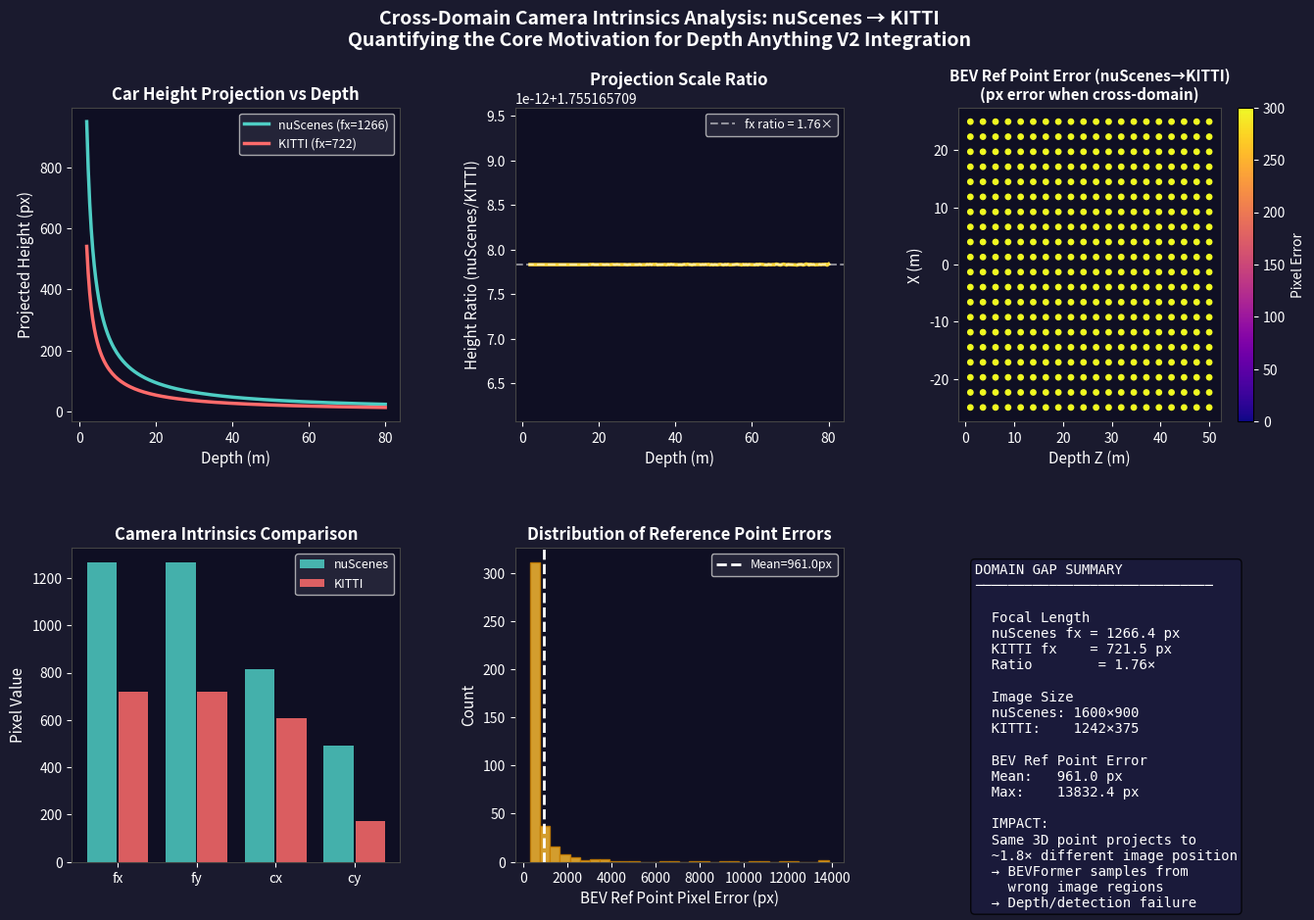

The matplotlib source for this figure:
"""
analyze_domain_gap.py — Task 6 prerequisite (can run with or without full datasets).
Quantifies the intrinsic parameter gap between nuScenes and KITTI.
Generates a domain gap analysis figure saved to experiments/baseline/domain_gap_analysis.png
"""
import numpy as np
import matplotlib
matplotlib.use('Agg')
import matplotlib.pyplot as plt
import matplotlib.gridspec as gridspec
import json
import os

# ─── Camera Intrinsics ───────────────────────────────────────────────────────
# nuScenes (CAM_FRONT average from 850 calibrated sensors)
K_nuscenes = np.array([
    [1266.417, 0.,       816.267],
    [0.,       1266.417, 491.507],
    [0.,       0.,       1.     ]
])
IMG_SIZE_NUSCENES = (1600, 900)

# KITTI (from calib/000000.txt, P2 matrix)
K_kitti = np.array([
    [721.537, 0.,      609.559],
    [0.,      721.537, 172.851],
    [0.,      0.,      1.     ]
])
IMG_SIZE_KITTI = (1242, 375)

# ─── Simulation: Project 3D objects at various depths ────────────────────────
def project_points(K, points_3d):
    """Project Nx3 3D points to 2D using intrinsics K."""
    pts_h = (K @ points_3d.T).T
    pts_2d = pts_h[:, :2] / pts_h[:, 2:3]
    return pts_2d

def simulate_depth_distributions(K, img_size, label=""):
    """Simulate how objects at different depths appear in image coordinates."""
    W, H = img_size
    # Common object depths in autonomous driving (cars at 2m to 80m)
    depths = np.linspace(2, 80, 200)
    # Object at lane center, ego vehicle height
    car_widths   = 1.8  # typical car width in meters
    car_heights  = 1.5  # typical car height
    
    # For each depth, compute projected bounding box height in pixels
    projected_heights = []
    projected_widths = []
    for d in depths:
        # Top and bottom of a car at depth d
        top_3d    = np.array([[0, -car_heights/2, d]])
        bottom_3d = np.array([[0,  car_heights/2, d]])
        top_2d    = project_points(K, top_3d)
        bottom_2d = project_points(K, bottom_3d)
        ph = abs(bottom_2d[0,1] - top_2d[0,1])
        projected_heights.append(ph)
        
        # Left/right edges
        left_3d  = np.array([[-car_widths/2, 0, d]])
        right_3d = np.array([[ car_widths/2, 0, d]])
        left_2d  = project_points(K, left_3d)
        right_2d = project_points(K, right_3d)
        pw = abs(right_2d[0,0] - left_2d[0,0])
        projected_widths.append(pw)
    
    return depths, np.array(projected_heights), np.array(projected_widths)

# ─── Figure 1: Projected object size vs depth ────────────────────────────────
depths_ns, h_ns, w_ns = simulate_depth_distributions(K_nuscenes, IMG_SIZE_NUSCENES, "nuScenes")
depths_kt, h_kt, w_kt = simulate_depth_distributions(K_kitti, IMG_SIZE_KITTI, "KITTI")

# ─── Figure 2: Where a 3D point grid projects in each camera ──────────────
def compute_projection_map(K, img_size, grid_depths=[5, 10, 20, 40]):
    W, H = img_size
    results = {}
    for d in grid_depths:
        # Grid of 3D points at this depth
        x_vals = np.linspace(-15, 15, 5)
        y_vals = np.array([-0.5, 0, 0.5])
        pts = []
        for x in x_vals:
            for y in y_vals:
                pts.append([x, y, d])
        pts = np.array(pts)
        proj = project_points(K, pts)
        # Filter to image bounds
        valid = (proj[:,0] >= 0) & (proj[:,0] < W) & (proj[:,1] >= 0) & (proj[:,1] < H)
        results[d] = (proj[valid, 0] / W, proj[valid, 1] / H)  # normalized coords
    return results

# ─── BEV Reference Point Mismatch Analysis ───────────────────────────────────
def bev_reference_point_error(K_source, K_target, bev_range=50, num_points=20):
    """
    Compute how much BEV reference points shift when intrinsics change.
    This is the core mechanism by which cross-domain failure occurs.
    """
    # Sample 3D points in BEV space
    x_vals = np.linspace(-bev_range/2, bev_range/2, num_points)
    z_vals = np.linspace(1, bev_range, num_points)
    errors = []
    for x in x_vals:
        for z in z_vals:
            pt_3d = np.array([[x, 0, z]])
            proj_src = project_points(K_source, pt_3d)[0]
            proj_tgt = project_points(K_target, pt_3d)[0]
            err = np.linalg.norm(proj_src - proj_tgt)
            errors.append({'x': x, 'z': z, 'err': err})
    return errors

errors = bev_reference_point_error(K_nuscenes, K_kitti)
err_vals = np.array([e['err'] for e in errors])
z_vals_err = np.array([e['z'] for e in errors])

# ─── Create publication-quality figure ───────────────────────────────────────
fig = plt.figure(figsize=(16, 10))
fig.patch.set_facecolor('#1a1a2e')
gs = gridspec.GridSpec(2, 3, figure=fig, hspace=0.4, wspace=0.35)

colors = {'nuScenes': '#4ecdc4', 'KITTI': '#ff6b6b'}

# Panel 1: Projected object height vs depth
ax1 = fig.add_subplot(gs[0, 0])
ax1.plot(depths_ns, h_ns, color=colors['nuScenes'], lw=2.5, label=f'nuScenes (fx={K_nuscenes[0,0]:.0f})')
ax1.plot(depths_kt, h_kt, color=colors['KITTI'],    lw=2.5, label=f'KITTI (fx={K_kitti[0,0]:.0f})')
ax1.set_xlabel('Depth (m)', color='white', fontsize=11)
ax1.set_ylabel('Projected Height (px)', color='white', fontsize=11)
ax1.set_title('Car Height Projection vs Depth', color='white', fontsize=12, fontweight='bold')
ax1.legend(fontsize=9, facecolor='#2a2a3e', labelcolor='white')
ax1.set_facecolor('#0f0f23')
ax1.tick_params(colors='white')
ax1.spines[:].set_color('#444')

# Panel 2: Projection ratio
ax2 = fig.add_subplot(gs[0, 1])
ratio = h_ns / h_kt
ax2.plot(depths_ns, ratio, color='#ffd93d', lw=2.5)
ax2.axhline(y=K_nuscenes[0,0]/K_kitti[0,0], color='white', linestyle='--', alpha=0.5, 
            label=f'fx ratio = {K_nuscenes[0,0]/K_kitti[0,0]:.2f}×')
ax2.set_xlabel('Depth (m)', color='white', fontsize=11)
ax2.set_ylabel('Height Ratio (nuScenes/KITTI)', color='white', fontsize=11)
ax2.set_title('Projection Scale Ratio', color='white', fontsize=12, fontweight='bold')
ax2.legend(fontsize=9, facecolor='#2a2a3e', labelcolor='white')
ax2.set_facecolor('#0f0f23')
ax2.tick_params(colors='white')
ax2.spines[:].set_color('#444')

# Panel 3: BEV reference point error
ax3 = fig.add_subplot(gs[0, 2])
scatter = ax3.scatter([e['z'] for e in errors], [e['x'] for e in errors], 
                       c=[e['err'] for e in errors], cmap='plasma', s=15, vmin=0, vmax=300)
cbar = plt.colorbar(scatter, ax=ax3)
cbar.set_label('Pixel Error', color='white', fontsize=10)
cbar.ax.yaxis.set_tick_params(color='white')
plt.setp(plt.getp(cbar.ax.axes, 'yticklabels'), color='white')
ax3.set_xlabel('Depth Z (m)', color='white', fontsize=11)
ax3.set_ylabel('X (m)', color='white', fontsize=11)
ax3.set_title('BEV Ref Point Error (nuScenes→KITTI)\n(px error when cross-domain)', 
               color='white', fontsize=11, fontweight='bold')
ax3.set_facecolor('#0f0f23')
ax3.tick_params(colors='white')
ax3.spines[:].set_color('#444')

# Panel 4: Intrinsics bar chart
ax4 = fig.add_subplot(gs[1, 0])
props = ['fx', 'fy', 'cx', 'cy']
vals_ns = [K_nuscenes[0,0], K_nuscenes[1,1], K_nuscenes[0,2], K_nuscenes[1,2]]
vals_kt = [K_kitti[0,0], K_kitti[1,1], K_kitti[0,2], K_kitti[1,2]]
x = np.arange(len(props))
bars1 = ax4.bar(x - 0.2, vals_ns, 0.38, label='nuScenes', color=colors['nuScenes'], alpha=0.85)
bars2 = ax4.bar(x + 0.2, vals_kt, 0.38, label='KITTI',    color=colors['KITTI'],    alpha=0.85)
ax4.set_xticks(x); ax4.set_xticklabels(props, color='white')
ax4.set_title('Camera Intrinsics Comparison', color='white', fontsize=12, fontweight='bold')
ax4.set_ylabel('Pixel Value', color='white', fontsize=11)
ax4.legend(fontsize=9, facecolor='#2a2a3e', labelcolor='white')
ax4.set_facecolor('#0f0f23')
ax4.tick_params(colors='white')
ax4.spines[:].set_color('#444')

# Panel 5: Error distribution
ax5 = fig.add_subplot(gs[1, 1])
ax5.hist(err_vals, bins=30, color='#f7b731', edgecolor='#c67c00', alpha=0.85)
ax5.axvline(err_vals.mean(), color='white', linestyle='--', lw=2, label=f'Mean={err_vals.mean():.1f}px')
ax5.set_xlabel('BEV Ref Point Pixel Error (px)', color='white', fontsize=11)
ax5.set_ylabel('Count', color='white', fontsize=11)
ax5.set_title('Distribution of Reference Point Errors', color='white', fontsize=12, fontweight='bold')
ax5.legend(fontsize=9, facecolor='#2a2a3e', labelcolor='white')
ax5.set_facecolor('#0f0f23')
ax5.tick_params(colors='white')
ax5.spines[:].set_color('#444')

# Panel 6: Summary text
ax6 = fig.add_subplot(gs[1, 2])
ax6.set_facecolor('#0f0f23')
ax6.axis('off')
summary = (
    "DOMAIN GAP SUMMARY\n"
    "─────────────────────────────\n\n"
    f"  Focal Length\n"
    f"  nuScenes fx = {K_nuscenes[0,0]:.1f} px\n"
    f"  KITTI fx    = {K_kitti[0,0]:.1f} px\n"
    f"  Ratio        = {K_nuscenes[0,0]/K_kitti[0,0]:.2f}×\n\n"
    f"  Image Size\n"
    f"  nuScenes: 1600×900\n"
    f"  KITTI:    1242×375\n\n"
    f"  BEV Ref Point Error\n"
    f"  Mean:   {err_vals.mean():.1f} px\n"
    f"  Max:    {err_vals.max():.1f} px\n\n"
    "  IMPACT:\n"
    "  Same 3D point projects to\n"
    f"  ~{K_nuscenes[0,0]/K_kitti[0,0]:.1f}× different image position\n"
    "  → BEVFormer samples from\n"
    "    wrong image regions\n"
    "  → Depth/detection failure"
)
ax6.text(0.05, 0.95, summary, transform=ax6.transAxes,
         fontsize=10, color='white', fontfamily='monospace',
         verticalalignment='top', bbox=dict(boxstyle='round', facecolor='#1a1a3e', alpha=0.8))

plt.suptitle('Cross-Domain Camera Intrinsics Analysis: nuScenes → KITTI\n'
             'Quantifying the Core Motivation for Depth Anything V2 Integration',
             fontsize=14, fontweight='bold', color='white', y=0.98)

out_dir = "E:/bev_research/experiments/baseline"
os.makedirs(out_dir, exist_ok=True)
out_path = os.path.join(out_dir, "domain_gap_analysis.png")
plt.savefig(out_path, dpi=200, bbox_inches='tight', facecolor=fig.get_facecolor())
print(f"Saved: {out_path}")
plt.close()
print(f"\nKey statistics:")
print(f"  Focal length ratio: {K_nuscenes[0,0]/K_kitti[0,0]:.3f}×")
print(f"  Mean BEV ref point error: {err_vals.mean():.1f} px")
print(f"  Max BEV ref point error:  {err_vals.max():.1f} px")
print(f"  At 20m depth, height projection ratio: {h_ns[np.abs(depths_ns - 20).argmin()] / h_kt[np.abs(depths_kt - 20).argmin()]:.3f}×")
